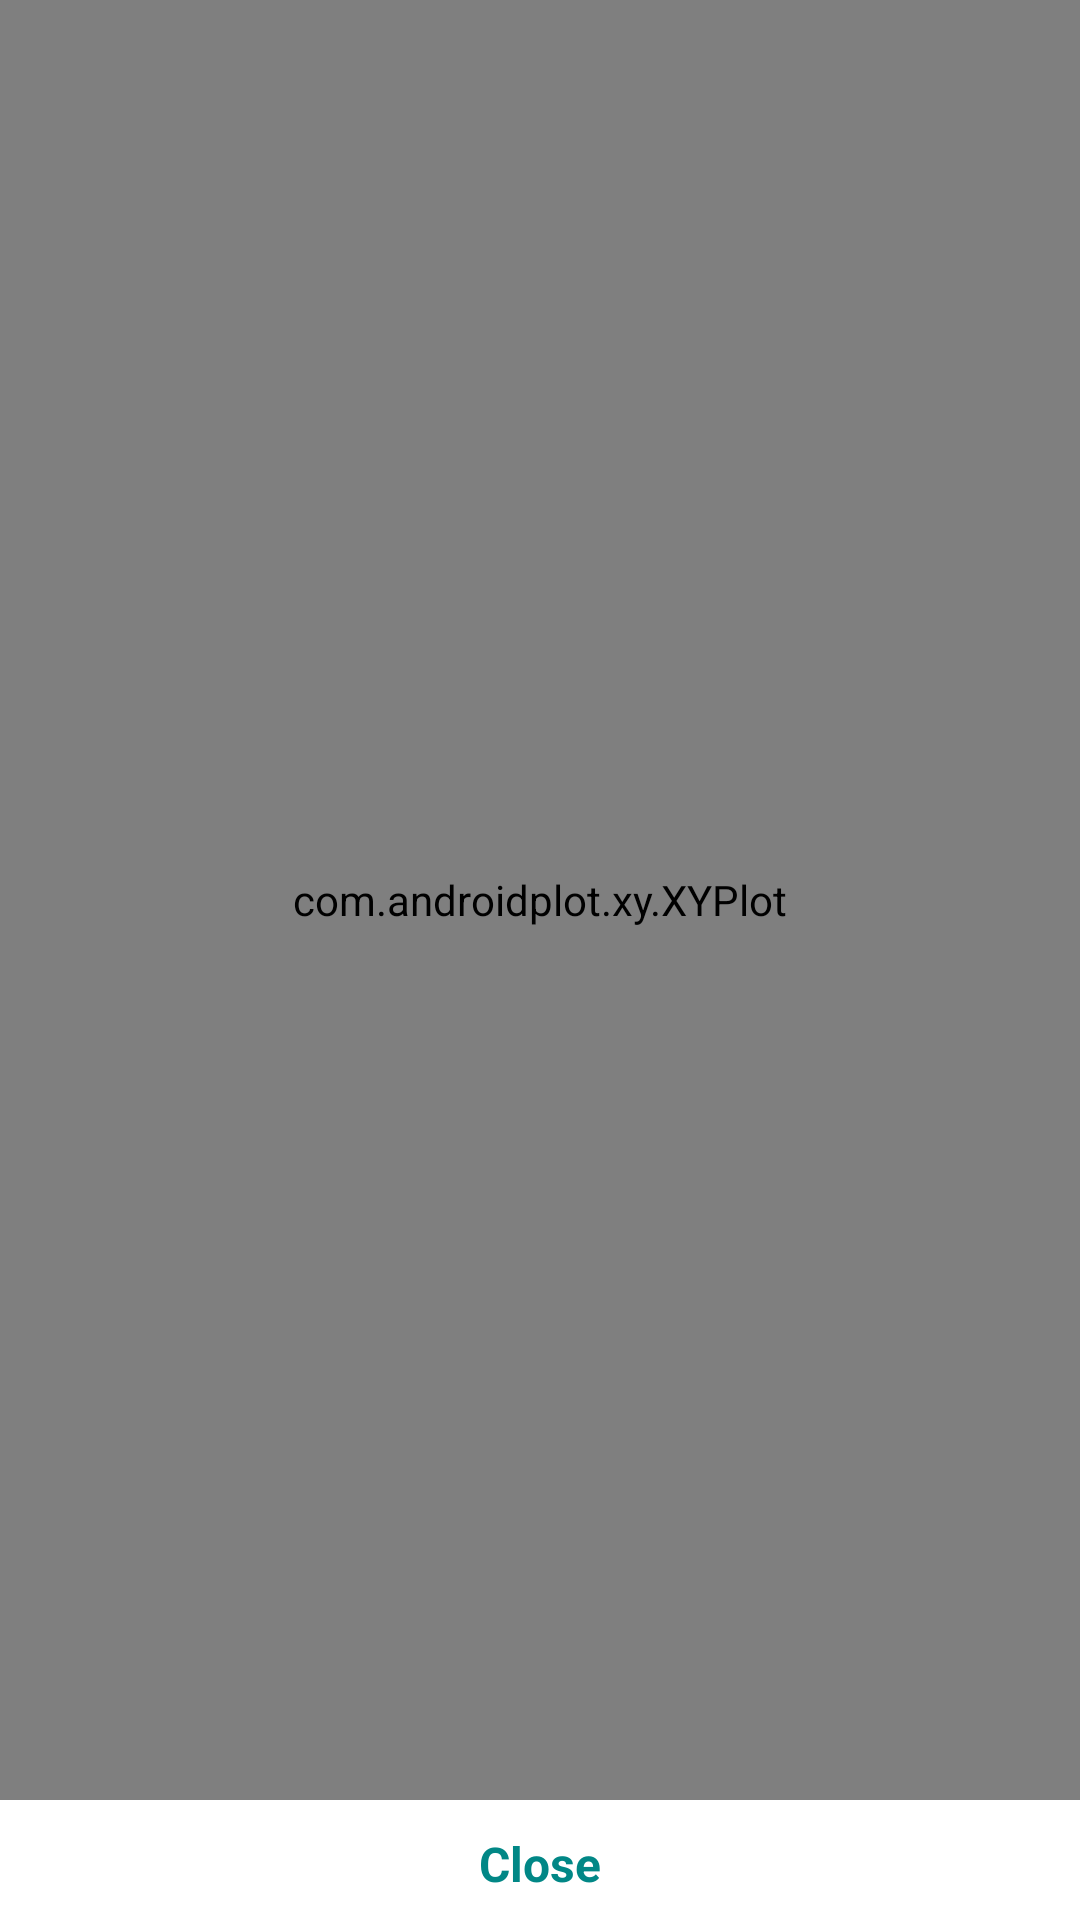

This screen was rendered from an Android layout file. Write that file and the resources it references.
<!-- AndroidManifest.xml: application theme Theme.Dozemate -->
<!-- res/layout/popup_graph_ppg.xml -->
<?xml version="1.0" encoding="utf-8"?>
<LinearLayout xmlns:android="http://schemas.android.com/apk/res/android"
    xmlns:app="http://schemas.android.com/apk/res-auto"
    xmlns:rsb="http://schemas.android.com/tools"
    android:orientation="vertical"
    android:layout_width="match_parent"
    android:layout_height="match_parent"
    android:gravity="center"
    android:background="@color/colorBGTransparent">

    <LinearLayout
        android:orientation="vertical"
        android:layout_margin="@dimen/margin_0"
        android:padding="@dimen/padding_0"
        android:background="@color/colorWhite"
        android:layout_width="match_parent"
        android:layout_height="match_parent">

        <FrameLayout
            android:orientation="vertical"
            android:layout_width="match_parent"
            android:layout_height="match_parent">

            <LinearLayout
                android:layout_marginBottom="40dp"
                android:orientation="vertical"
                android:layout_width="match_parent"
                android:layout_height="match_parent">

                <com.androidplot.xy.XYPlot
                    android:id="@+id/mPlot"
                    style="@style/FullScreenGraph"
                    android:layout_width="match_parent"
                    android:layout_height="match_parent"

                    app:paddingTop="5dp"
                    app:paddingBottom="5dp"
                    app:paddingLeft="5dp"
                    app:paddingRight="5dp"
                    app:backgroundColor="#000000"

                    app:gridBackgroundColor="#000000"
                    app:graphBackgroundColor="#000000"
                    app:graphMarginTop="20dp"
                    app:graphMarginBottom="20dp"
                    app:graphMarginLeft="30dp"
                    app:graphMarginRight="5dp"
                    app:gridInsetLeft="25dp"
                    app:gridInsetBottom="20dp"
                    app:title="HR and RR vs. Time"
                    app:titleTextColor="#000000"
                    app:titleTextSize="15dp"
                    app:rangeTitle="HR, /sec RR, ms/10"
                    app:rangeOriginLineColor="#555555"
                    app:rangeLineColor="#555555"
                    app:rangeTitleTextColor="#FFFFFF"
                    app:rangeTitleTextSize="14dp"
                    app:domainTitle="Time"
                    app:domainOriginLineColor="#555555"
                    app:domainLineColor="#555555"
                    app:domainTitleTextColor="#FFFFFF"
                    app:domainTitleTextSize="14dp"
                    app:lineLabels="left|bottom"
                    app:renderMode="use_background_thread"
                    />

            </LinearLayout>

            <LinearLayout
                android:orientation="horizontal"
                android:layout_gravity="bottom"
                android:gravity="center"
                android:layout_width="match_parent"
                android:layout_height="wrap_content">
                <TextView
                    android:id="@+id/txtClose"
                    android:layout_gravity="center"
                    android:text="Close"
                    android:textSize="@dimen/h5"
                    android:textStyle="bold"
                    android:textColor="@color/colorSecondaryDark"
                    android:layout_margin="@dimen/margin_8"
                    android:layout_width="wrap_content"
                    android:layout_height="wrap_content">
                </TextView>
            </LinearLayout>

        </FrameLayout>

    </LinearLayout>

</LinearLayout>
<!-- resources referenced by this layout -->
<resources>
  <color name="colorBGTransparent">#75000000</color>
  <color name="colorSecondaryDark">#FF018786</color>
  <color name="colorWhite">#FFFFFF</color>
  <dimen name="h5">16sp</dimen>
  <dimen name="margin_0">0dp</dimen>
  <dimen name="margin_8">8dp</dimen>
  <dimen name="padding_0">0dp</dimen>
  <style name="Theme.Dozemate" parent="Theme.MaterialComponents.DayNight.DarkActionBar">
          
          <item name="colorPrimary">@color/bottomNavigationColor</item>
          <item name="colorPrimaryVariant">@color/white</item>
          <item name="colorOnPrimary">@color/black</item>
          
          <item name="colorSecondary">@color/bottomNavigationColor</item>
          <item name="colorSecondaryVariant">@color/teal_700</item>
          <item name="colorOnSecondary">@color/black</item>
          
          <item name="android:statusBarColor" tools:targetApi="l">@color/white</item>
          <item name="android:windowLightStatusBar" tools:targetApi="m">true</item>
          
      </style>
  <color name="bottomNavigationColor">#425EF6</color>
  <color name="white">#FFFFFFFF</color>
  <color name="black">#FF000000</color>
  <color name="teal_700">#FF018786</color>
</resources>
